2-way image classification set "data" from GitHub (netsatsawat/Malaria-Detection); label vocabulary: parasitized, uninfected.

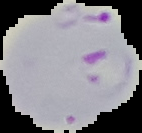
Label: parasitized

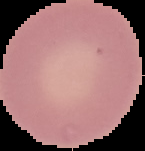
Label: uninfected

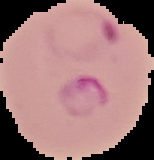
Label: parasitized

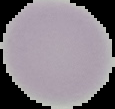
Label: uninfected

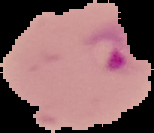
Label: parasitized

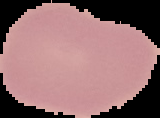
Label: uninfected
